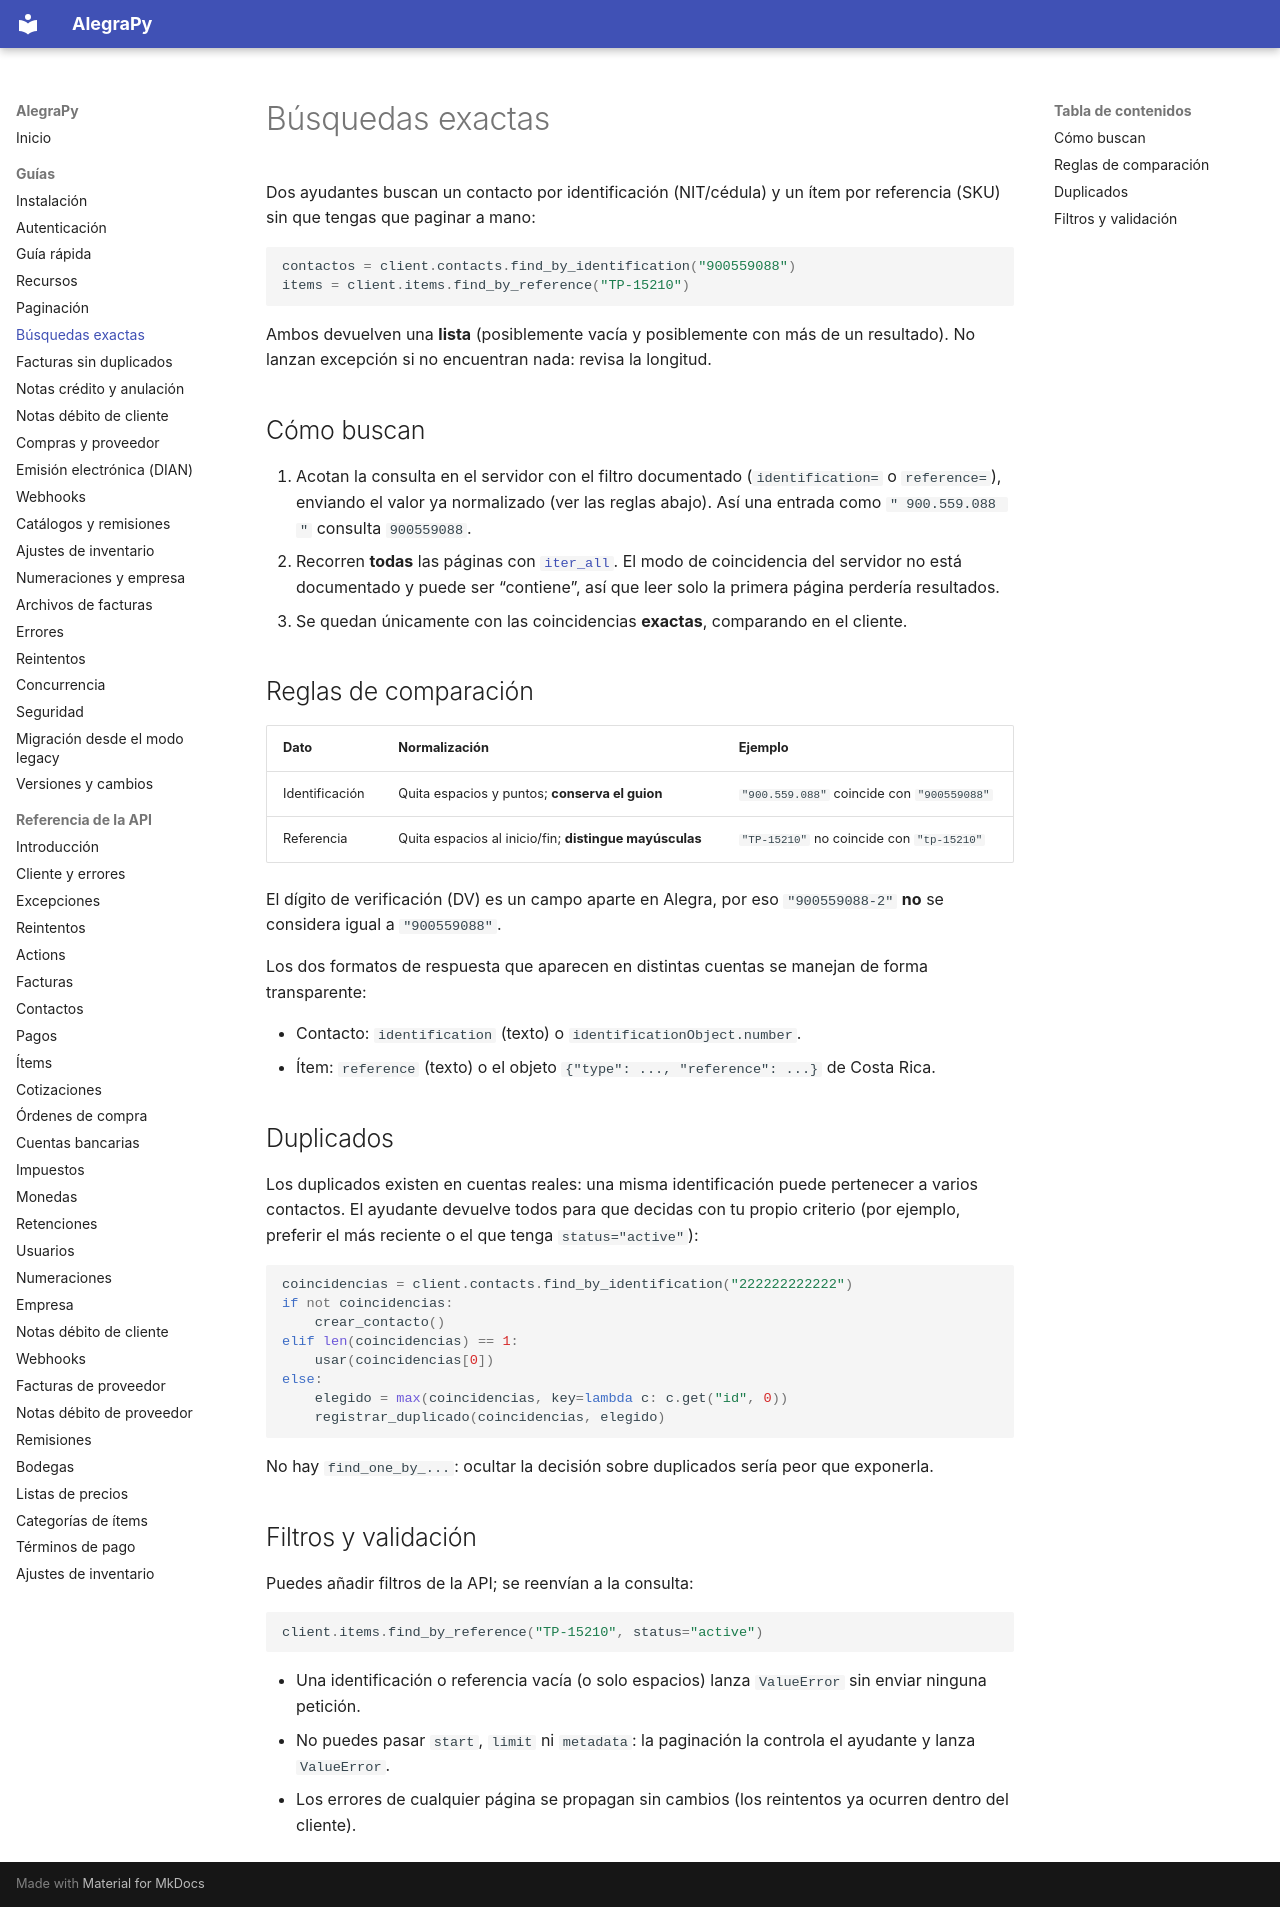

repository: camilordz1/alegrapy · page: guias/busquedas/index.html · generator: mkdocs

# Búsquedas exactas

Dos ayudantes buscan un contacto por identificación (NIT/cédula) y un ítem por referencia
(SKU) sin que tengas que paginar a mano:

```python
contactos = client.contacts.find_by_identification("900559088")
items = client.items.find_by_reference("TP-15210")
```

Ambos devuelven una **lista** (posiblemente vacía y posiblemente con más de un resultado).
No lanzan excepción si no encuentran nada: revisa la longitud.

## Cómo buscan

1. Acotan la consulta en el servidor con el filtro documentado (`identification=` o
   `reference=`), enviando el valor ya normalizado (ver las reglas abajo). Así una entrada como
   `" 900.559.088 "` consulta `900559088`.
2. Recorren **todas** las páginas con [`iter_all`](paginacion.md). El modo de coincidencia del
   servidor no está documentado y puede ser “contiene”, así que leer solo la primera página
   perdería resultados.
3. Se quedan únicamente con las coincidencias **exactas**, comparando en el cliente.

## Reglas de comparación

| Dato | Normalización | Ejemplo |
|---|---|---|
| Identificación | Quita espacios y puntos; **conserva el guion** | `"900.559.088"` coincide con `"900559088"` |
| Referencia | Quita espacios al inicio/fin; **distingue mayúsculas** | `"TP-15210"` no coincide con `"tp-15210"` |

El dígito de verificación (DV) es un campo aparte en Alegra, por eso `"900559088-2"` **no** se
considera igual a `"900559088"`.

Los dos formatos de respuesta que aparecen en distintas cuentas se manejan de forma
transparente:

- Contacto: `identification` (texto) o `identificationObject.number`.
- Ítem: `reference` (texto) o el objeto `{"type": ..., "reference": ...}` de Costa Rica.

## Duplicados

Los duplicados existen en cuentas reales: una misma identificación puede pertenecer a varios
contactos. El ayudante devuelve todos para que decidas con tu propio criterio (por ejemplo,
preferir el más reciente o el que tenga `status="active"`):

```python
coincidencias = client.contacts.find_by_identification("222222222222")
if not coincidencias:
    crear_contacto()
elif len(coincidencias) == 1:
    usar(coincidencias[0])
else:
    elegido = max(coincidencias, key=lambda c: c.get("id", 0))
    registrar_duplicado(coincidencias, elegido)
```

No hay `find_one_by_...`: ocultar la decisión sobre duplicados sería peor que exponerla.

## Filtros y validación

Puedes añadir filtros de la API; se reenvían a la consulta:

```python
client.items.find_by_reference("TP-15210", status="active")
```

- Una identificación o referencia vacía (o solo espacios) lanza `ValueError` sin enviar
  ninguna petición.
- No puedes pasar `start`, `limit` ni `metadata`: la paginación la controla el ayudante y
  lanza `ValueError`.
- Los errores de cualquier página se propagan sin cambios (los reintentos ya ocurren dentro
  del cliente).
